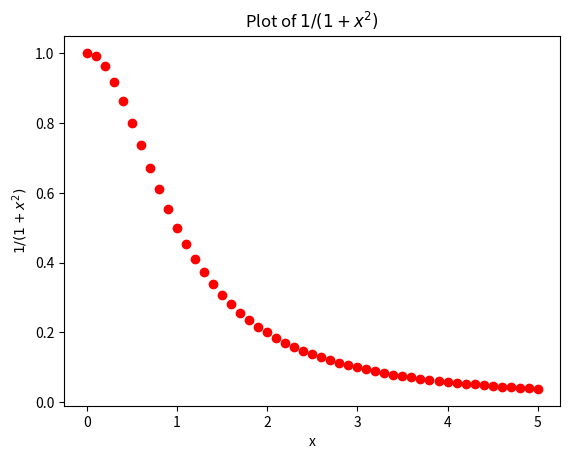

Here is the Python script that generated this plot:
from pylab import *
from matplotlib import pyplot as plt

def func(t):
	m = 1/(1+(float(t)**2))
	return m

x = arange(0, 5.1, 0.1)

for i in range(0, len(x)):
	plot(x[i], func(x[i]), 'ro')

plt.title('Plot of $1/(1+x^{2})$')
plt.xlabel('x')
plt.ylabel('$1/(1+x^{2})$')
plt.show()
